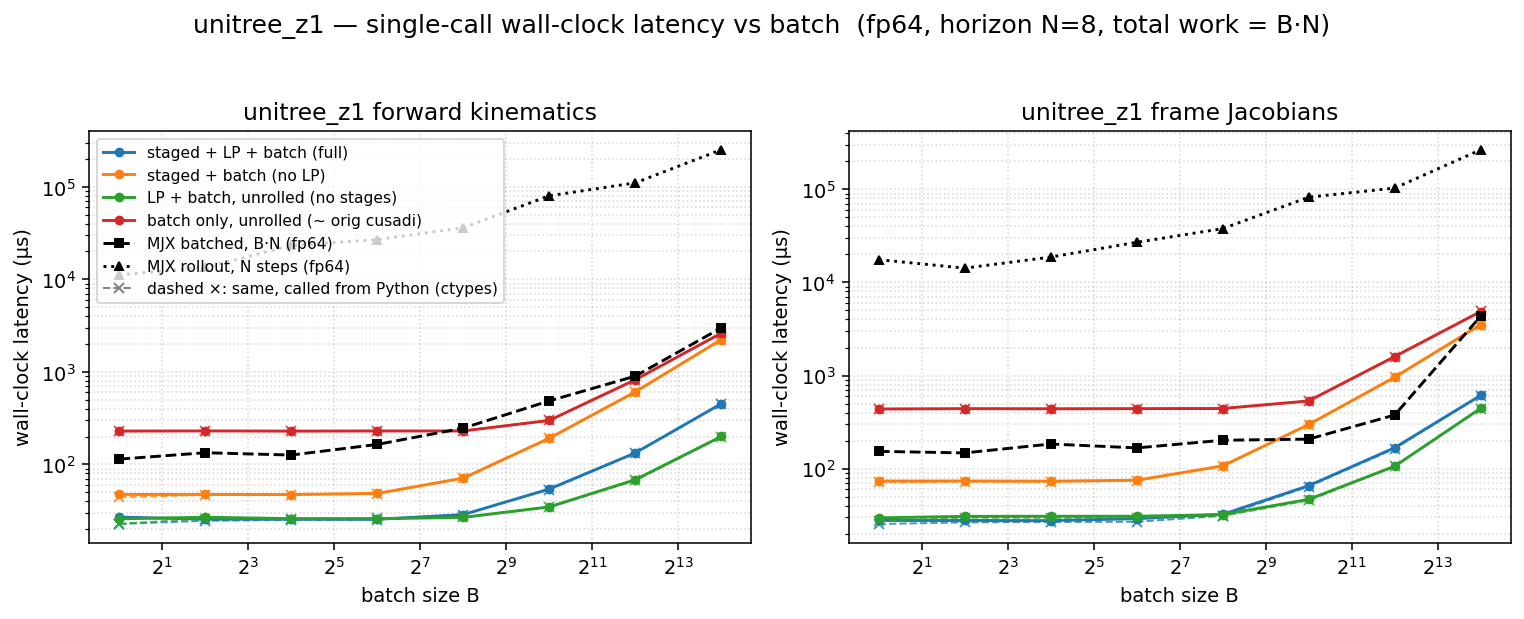

The table this chart was drawn from, first rows:
dtype, func, config, batch, n_stages, grid_blocks, latency_us, wall_us
f64, fk, full, 1, 8, 8, 11.26, 26.97
f64, fk, staged, 1, 8, 8, 32.48, 47.36
f64, fk, lp, 1, 1, 1, 11.26, 25.82
f64, fk, batch, 1, 1, 1, 213.1, 229.2
f64, fk, full, 4, 8, 32, 10.56, 25.54
f64, fk, staged, 4, 8, 32, 32.64, 47.34
f64, fk, lp, 4, 1, 4, 11.26, 26.88
f64, fk, batch, 4, 1, 4, 214.8, 229.9
f64, fk, full, 16, 8, 128, 11.17, 25.57
f64, fk, staged, 16, 8, 128, 32.64, 47.26
f64, fk, lp, 16, 1, 16, 11.26, 25.92
f64, fk, batch, 16, 1, 16, 213.8, 228.9
f64, fk, full, 64, 8, 512, 11.26, 25.54
f64, fk, staged, 64, 8, 512, 33.79, 48.6
f64, fk, lp, 64, 1, 64, 11.26, 25.87
f64, fk, batch, 64, 1, 64, 214.2, 229.7
f64, fk, full, 256, 8, 2048, 14.43, 28.67
f64, fk, staged, 256, 8, 2048, 56.32, 71.03
f64, fk, lp, 256, 1, 256, 12.48, 26.77
f64, fk, batch, 256, 1, 256, 215, 229.5
f64, fk, full, 1024, 8, 8192, 38.91, 54.17
f64, fk, staged, 1024, 8, 8192, 177.1, 191.6
f64, fk, lp, 1024, 1, 1024, 20.48, 34.73
f64, fk, batch, 1024, 1, 1024, 284.6, 298.4
f64, fk, full, 4096, 8, 32768, 117.8, 132.9
f64, fk, staged, 4096, 8, 32768, 590.8, 606.6
f64, fk, lp, 4096, 1, 4096, 53.25, 68.22
f64, fk, batch, 4096, 1, 4096, 804.9, 820.2
f64, fk, full, 16384, 8, 131072, 437, 451.6
f64, fk, staged, 16384, 8, 131072, 2212, 2230
f64, fk, lp, 16384, 1, 16384, 185.3, 200.2
f64, fk, batch, 16384, 1, 16384, 2593, 2612
f64, fkjac, full, 1, 8, 8, 13.31, 27.8
f64, fkjac, staged, 1, 8, 8, 58.53, 73.78
f64, fkjac, lp, 1, 1, 1, 15.55, 29.63
f64, fkjac, batch, 1, 1, 1, 422, 437.8
f64, fkjac, full, 4, 8, 32, 13.31, 27.78
f64, fkjac, staged, 4, 8, 32, 59.1, 73.82
f64, fkjac, lp, 4, 1, 4, 16.38, 30.78
f64, fkjac, batch, 4, 1, 4, 425.7, 441
f64, fkjac, full, 16, 8, 128, 13.31, 27.71
f64, fkjac, staged, 16, 8, 128, 58.37, 73.52
f64, fkjac, lp, 16, 1, 16, 16.38, 30.84
f64, fkjac, batch, 16, 1, 16, 425, 439.7
f64, fkjac, full, 64, 8, 512, 14.18, 29.05
f64, fkjac, staged, 64, 8, 512, 60.42, 75.16
f64, fkjac, lp, 64, 1, 64, 16.38, 30.86
f64, fkjac, batch, 64, 1, 64, 425, 441.1
f64, fkjac, full, 256, 8, 2048, 17.7, 32.34
f64, fkjac, staged, 256, 8, 2048, 92.22, 107.2
f64, fkjac, lp, 256, 1, 256, 17.6, 32.15
f64, fkjac, batch, 256, 1, 256, 427, 442.8
f64, fkjac, full, 1024, 8, 8192, 50.18, 65.71
f64, fkjac, staged, 1024, 8, 8192, 282.6, 298.1
f64, fkjac, lp, 1024, 1, 1024, 31.74, 46.85
f64, fkjac, batch, 1024, 1, 1024, 518.4, 533.9
f64, fkjac, full, 4096, 8, 32768, 152.6, 167.8
f64, fkjac, staged, 4096, 8, 32768, 944.3, 960.2
f64, fkjac, lp, 4096, 1, 4096, 91.14, 106.2
f64, fkjac, batch, 4096, 1, 4096, 1581, 1599
... 4 more rows
